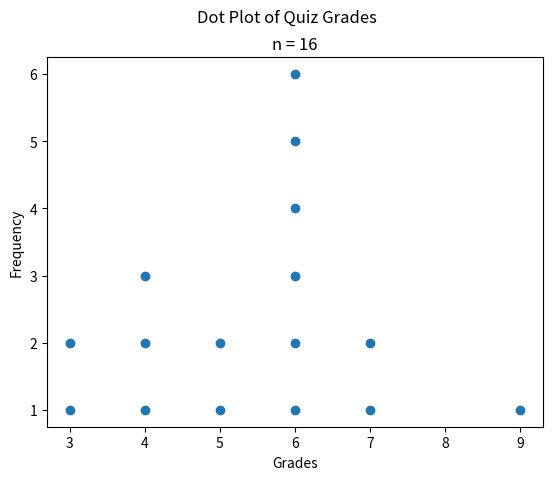

Source code (Python):
"""
Dot Plot
========
[redacted]
-----------
Some Point In The Distant Past
******************************

This script will generate a dot plot for a (hard-coded) distribution of quiz grades.

.. note:: 

[redacted]
"""



##################################################################################
###                           IMPORT LIBRARIES                                 ###
##################################################################################

import matplotlib

## NOTE: How-To: Run This Script On Your Computer
#
# To render the website, I have to use a "headless" backend to generate the images. 
# If you want to run this script on your computer, comment out the following line 
# with the "#" you see appended to each line of this comment:

matplotlib.use('agg')

# And uncomment this line: 

# matplotlib.use('tkagg')

import matplotlib.pyplot as plt

##################################################################################
###                                SCRIPT                                      ###
##################################################################################

# Create New Figures and Axes
fig, axs = plt.subplots()

# Generate Data
# NOTE: the y-variable in the ordered pair is being increased by 1 in every iteration
#       of range(). This is so the dots can be stacked.
data = \
[ (3, i+1) for i in range(2) ] +\
[ (4, i+1) for i in range(3) ] +\
[ (5, i+1) for i in range(2) ] +\
[ (6, i+1) for i in range(6) ] +\
[ (7, i+1) for i in range(2) ] +\
[ (9, 1) ]

# Label the graph appropriately
plt.suptitle("Dot Plot of Quiz Grades")
plt.title(f"n = {len(data)}")
axs.set_xlabel("Grades")
axs.set_ylabel("Frequency")

# Generate and output
# Get the x-coordinates and get the y-coordinates
x_values = [bit[0] for bit in data]
y_values = [bit[1] for bit in data]

axs.scatter(x_values, y_values)
plt.show()